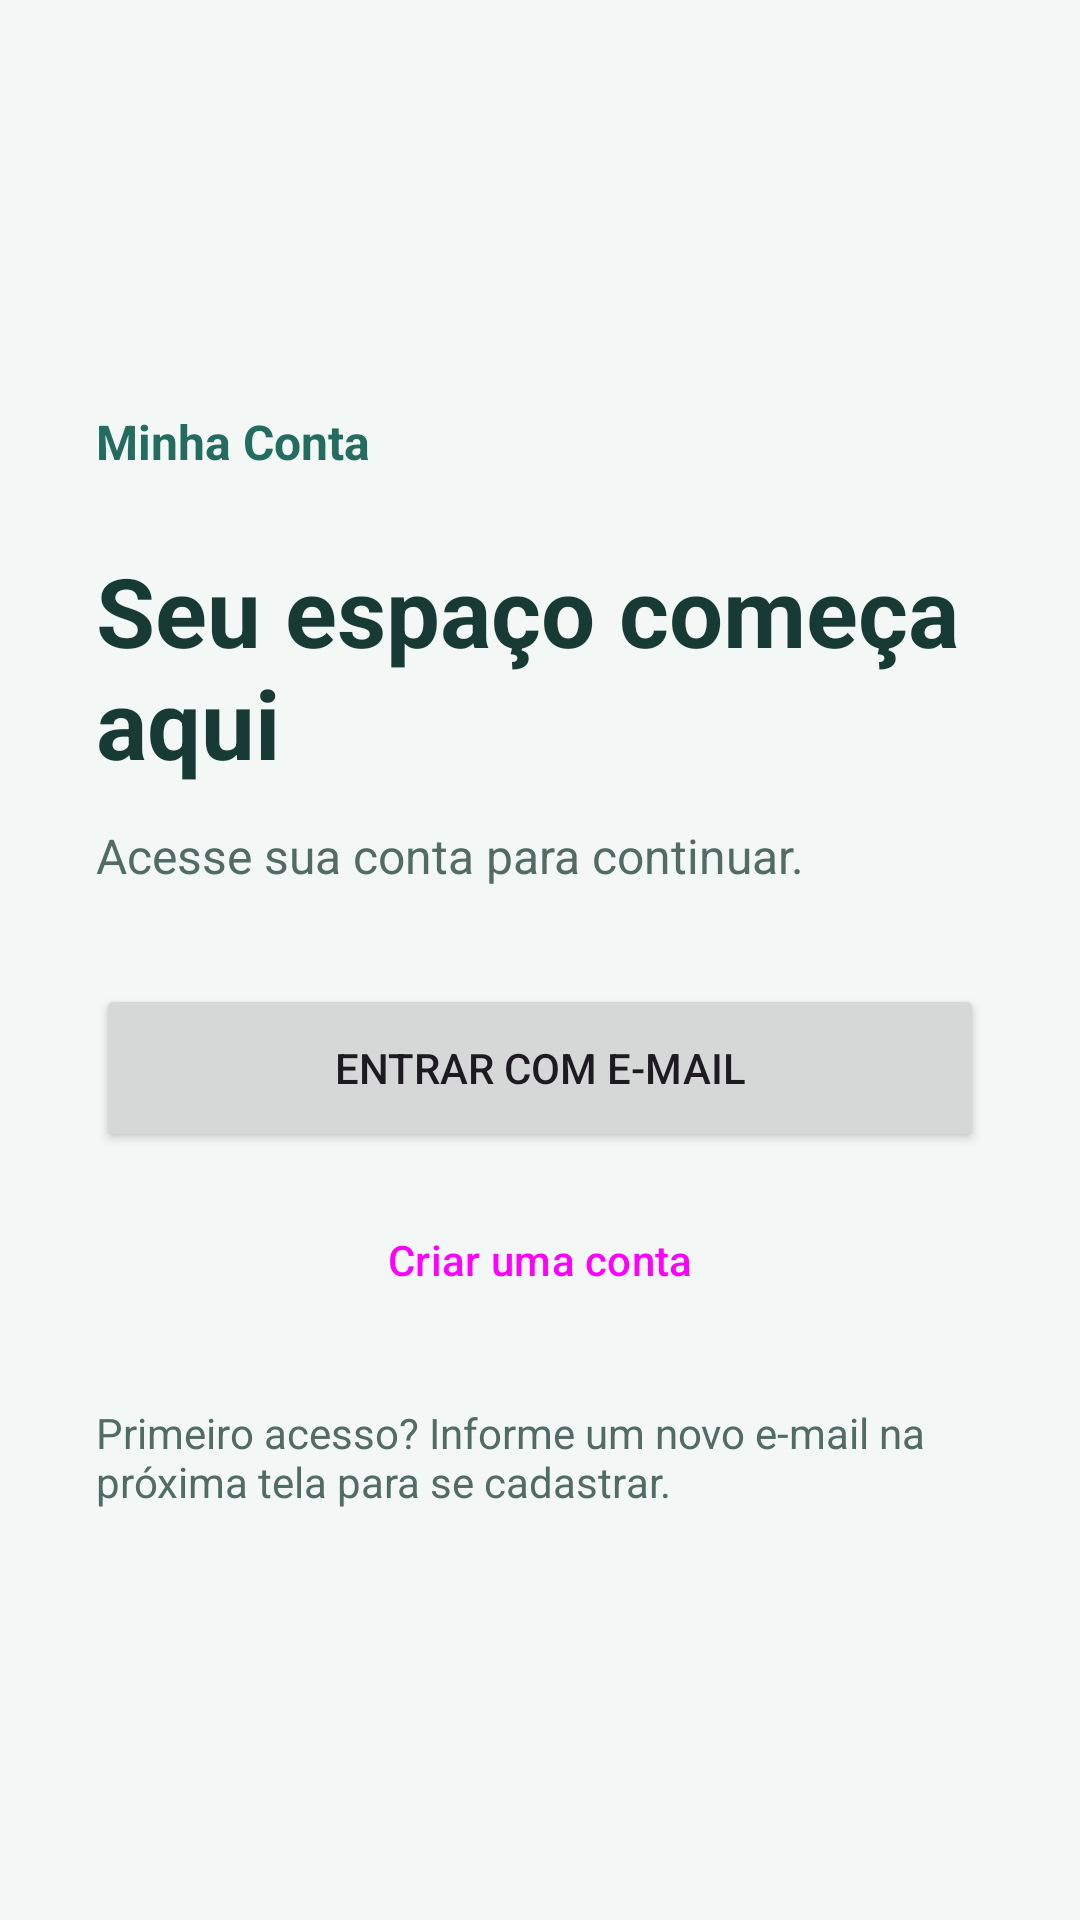

The Android layout XML behind this screen, and the referenced resources:
<!-- AndroidManifest.xml: application theme Theme.AppLoginFirebase -->
<!-- res/layout/activity_login.xml -->
<?xml version="1.0" encoding="utf-8"?>
<ScrollView xmlns:android="http://schemas.android.com/apk/res/android"
    android:layout_width="match_parent"
    android:layout_height="match_parent"
    android:background="@color/page_background"
    android:fillViewport="true">
    <LinearLayout
        android:layout_width="match_parent"
        android:layout_height="wrap_content"
        android:gravity="center_vertical"
        android:orientation="vertical"
        android:padding="32dp">
        <TextView
            android:layout_width="match_parent"
            android:layout_height="wrap_content"
            android:text="@string/app_name"
            android:textColor="@color/primary"
            android:textSize="16sp"
            android:textStyle="bold" />
        <TextView
            android:layout_width="match_parent"
            android:layout_height="wrap_content"
            android:layout_marginTop="24dp"
            android:text="@string/login_title"
            android:textColor="@color/text_primary"
            android:textSize="32sp"
            android:textStyle="bold" />
        <TextView
            android:layout_width="match_parent"
            android:layout_height="wrap_content"
            android:layout_marginTop="12dp"
            android:layout_marginBottom="32dp"
            android:text="@string/login_description"
            android:textColor="@color/text_secondary"
            android:textSize="16sp" />
        <Button
            android:id="@+id/btnEntrar"
            android:layout_width="match_parent"
            android:layout_height="wrap_content"
            android:minHeight="56dp"
            android:text="@string/sign_in" />
        <Button
            android:id="@+id/btnCadastrar"
            style="@style/Widget.Material3.Button.OutlinedButton"
            android:layout_width="match_parent"
            android:layout_height="wrap_content"
            android:layout_marginTop="8dp"
            android:minHeight="56dp"
            android:text="@string/register" />
        <TextView
            android:layout_width="match_parent"
            android:layout_height="wrap_content"
            android:layout_marginTop="20dp"
            android:text="@string/register_hint"
            android:textColor="@color/text_secondary"
            android:textSize="14sp" />
    </LinearLayout>
</ScrollView>
<!-- resources referenced by this layout -->
<resources>
  <color name="page_background">#F3F7F5</color>
  <color name="primary">#246B60</color>
  <color name="text_primary">#173A34</color>
  <color name="text_secondary">#526B65</color>
  <string name="app_name">Minha Conta</string>
  <string name="login_description">Acesse sua conta para continuar.</string>
  <string name="login_title">Seu espaço começa aqui</string>
  <string name="register">Criar uma conta</string>
  <string name="register_hint">Primeiro acesso? Informe um novo e-mail na próxima tela para se cadastrar.</string>
  <string name="sign_in">Entrar com e-mail</string>
  <style name="Theme.AppLoginFirebase" parent="Base.Theme.AppLoginFirebase" />
  <style name="Base.Theme.AppLoginFirebase" parent="Theme.Material3.Light.NoActionBar">
          <item name="colorPrimary">@color/primary</item>
          <item name="colorOnPrimary">@color/white</item>
          <item name="android:windowBackground">@color/page_background</item>
          <item name="android:statusBarColor">@color/page_background</item>
          <item name="android:navigationBarColor">@color/text_primary</item>
          <item name="android:windowLightStatusBar">true</item>
  
      </style>
  <color name="white">#FFFFFFFF</color>
</resources>
